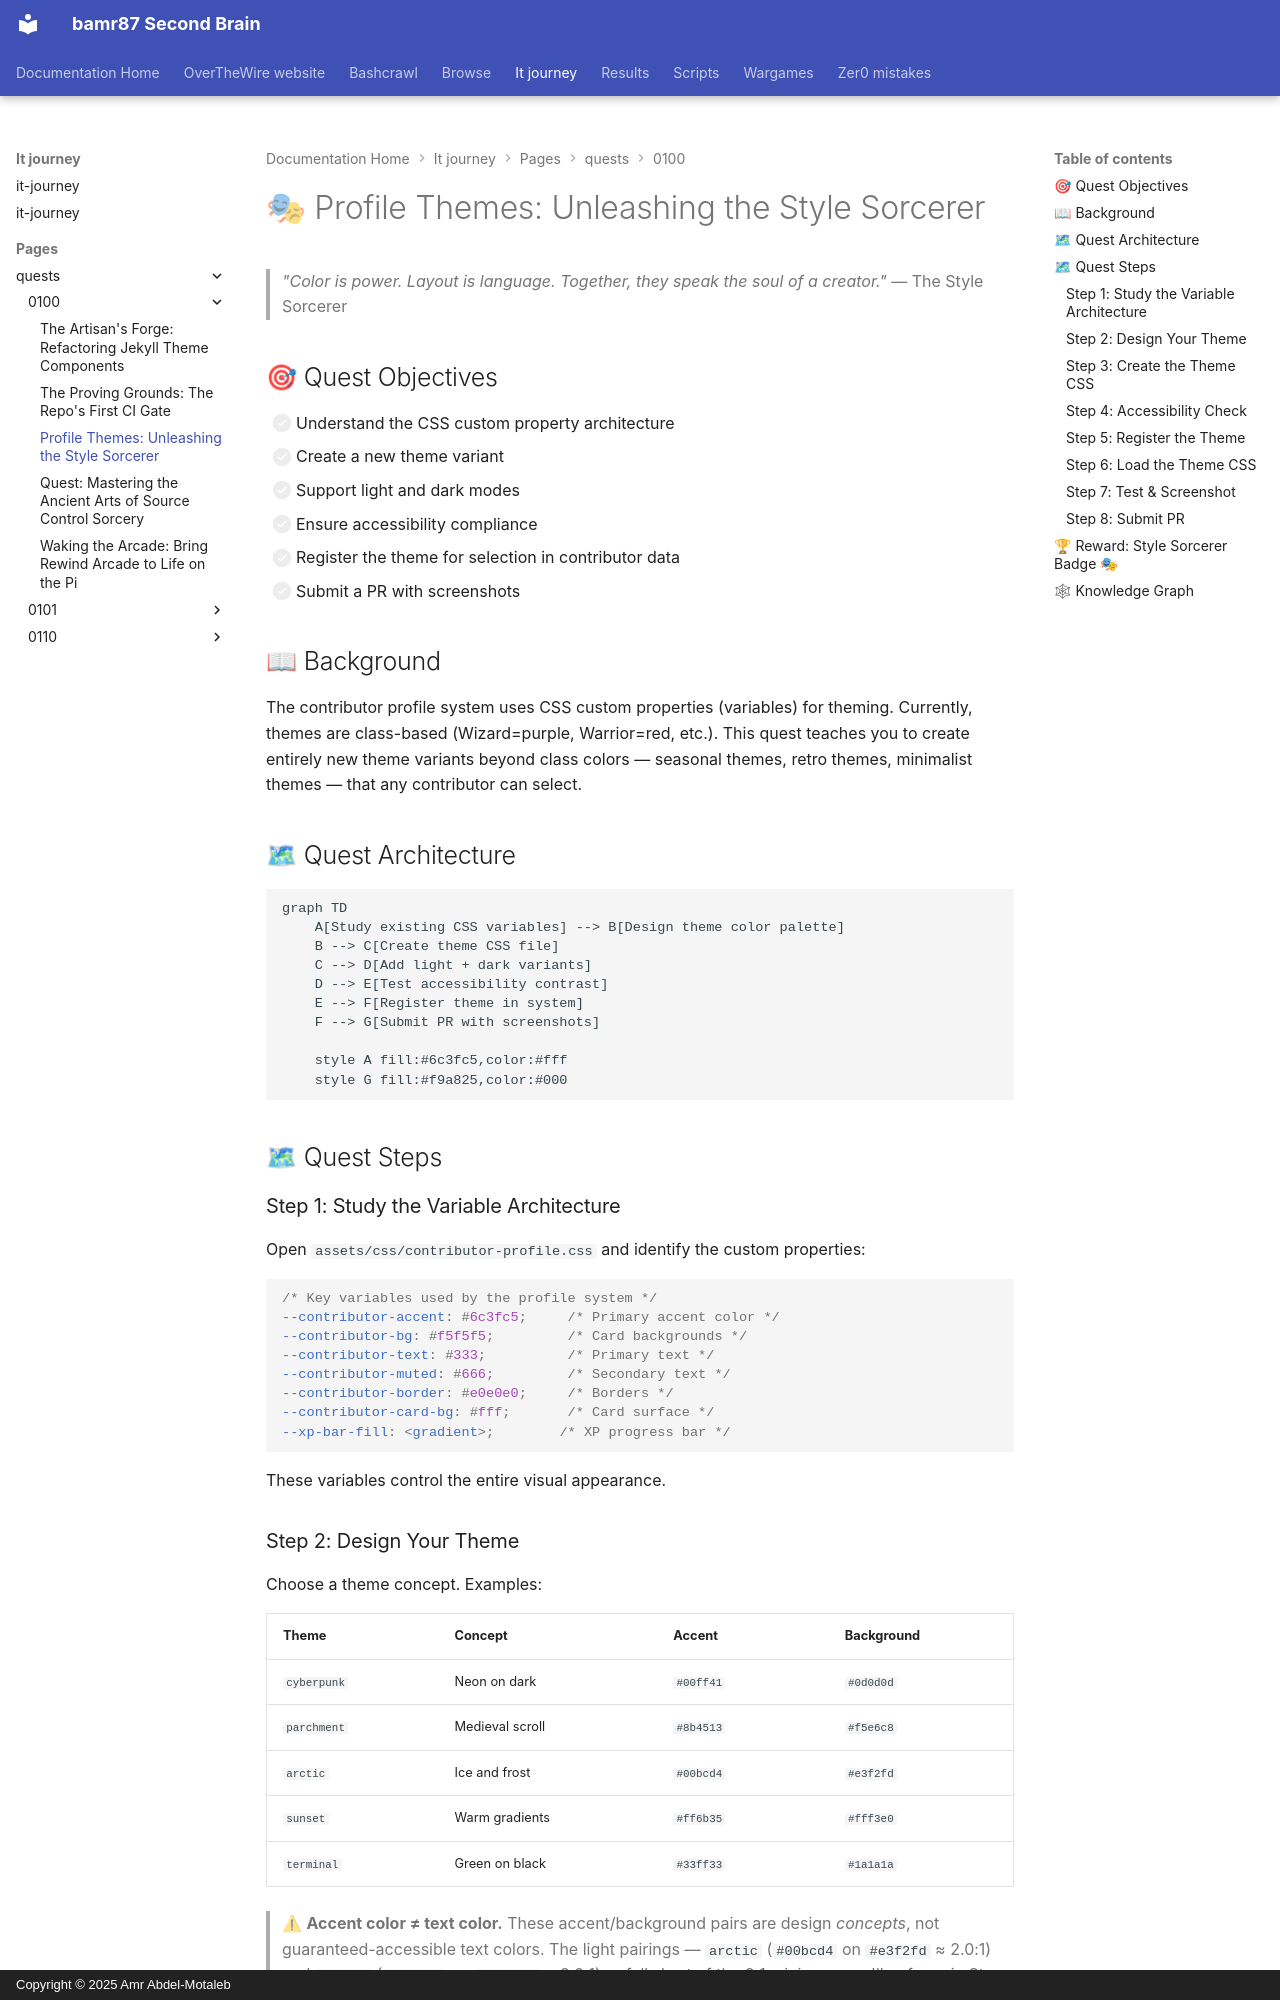

repository: bamr87/README · page: it-journey/pages/_quests/0100/side-quest-profile-themes/index.html · generator: mkdocs · copyright: Copyright © 2025 Amr Abdel-Motaleb

---
author: Quest Master IT-Journey Team
categories:
- Quests
- Community
- Frontend
- Advanced
comments: true
date: '2026-03-20T00:00:00.000Z'
description: Craft custom CSS theme variants for the contributor profile system using
  custom properties, light and dark modes, and WCAG AA accessible color contrast.
difficulty: 🔴 Hard
draft: false
estimated_time: 60-90 minutes
excerpt: The Style Sorcerer teaches the art of visual enchantment — bend colors and
  shapes to your will.
fmContentType: quest
keywords:
  primary:
  - CSS themes
  - custom styling
  secondary:
  - profile customization
  - advanced CSS
lastmod: '2026-03-21T15:12:32.000Z'
layout: quest
learning_style: project-based
level: '0100'
mermaid: true
permalink: /quests/0100/profile-themes/
prerequisites:
  knowledge_requirements:
  - Completed Forge Your Character quest
  - Solid CSS knowledge (custom properties, media queries)
  - Understanding of CSS architecture and specificity
  - Familiarity with SCSS/preprocessors (helpful but not required)
  system_requirements:
  - Text editor or IDE
  - Local Jekyll development environment
  - Browser DevTools for inspecting styles
primary_technology: css
quest_arc: 'Act III: The Master''s Path'
quest_dependencies:
  recommended_quests:
  - /quests/0010/stats-dashboard/
  - /quests/0010/contribution-calendar/
  required_quests:
  - /quests/0001/forge-your-character/
  unlocks_quests: []
quest_line: Contributor Chronicles
quest_series: 'Contributor Path: Identity & Recognition'
quest_type: side_quest
redirect_from:
- /quests/0100/side-quests/profile-themes/
rewards:
  badges:
  - 🎭 Style Sorcerer — Created a custom profile theme
  progression_points: 150
skill_focus: frontend
source_file: pages/_quests/0100/side-quest-profile-themes.md
source_repo: bamr87/it-journey
source_url: https://github.com/bamr87/it-journey/blob/main/pages/_quests/0100/side-quest-profile-themes.md
tags:
- '0100'
- contributor
- css
- themes
- design-system
- custom-properties
- gamified-learning
- project-based
title: 'Profile Themes: Unleashing the Style Sorcerer'
validation_criteria:
  completion_requirements:
  - New theme CSS file created with proper custom properties
  - Theme can be activated via contributor data file
  - Theme includes light and dark mode support
  - Theme passes accessibility contrast checks (WCAG AA)
  - Pull request submitted with theme preview screenshots
---
# 🎭 Profile Themes: Unleashing the Style Sorcerer

> *"Color is power. Layout is language. Together, they speak the soul of a creator."*
> — The Style Sorcerer

## 🎯 Quest Objectives

- [ ] Understand the CSS custom property architecture
- [ ] Create a new theme variant
- [ ] Support light and dark modes
- [ ] Ensure accessibility compliance
- [ ] Register the theme for selection in contributor data
- [ ] Submit a PR with screenshots

## 📖 Background

The contributor profile system uses CSS custom properties (variables) for theming. Currently, themes are class-based (Wizard=purple, Warrior=red, etc.). This quest teaches you to create entirely new theme variants beyond class colors — seasonal themes, retro themes, minimalist themes — that any contributor can select.

## 🗺 Quest Architecture

```mermaid
graph TD
    A[Study existing CSS variables] --> B[Design theme color palette]
    B --> C[Create theme CSS file]
    C --> D[Add light + dark variants]
    D --> E[Test accessibility contrast]
    E --> F[Register theme in system]
    F --> G[Submit PR with screenshots]

    style A fill:#6c3fc5,color:#fff
    style G fill:#f9a825,color:#000
```

## 🗺 Quest Steps
